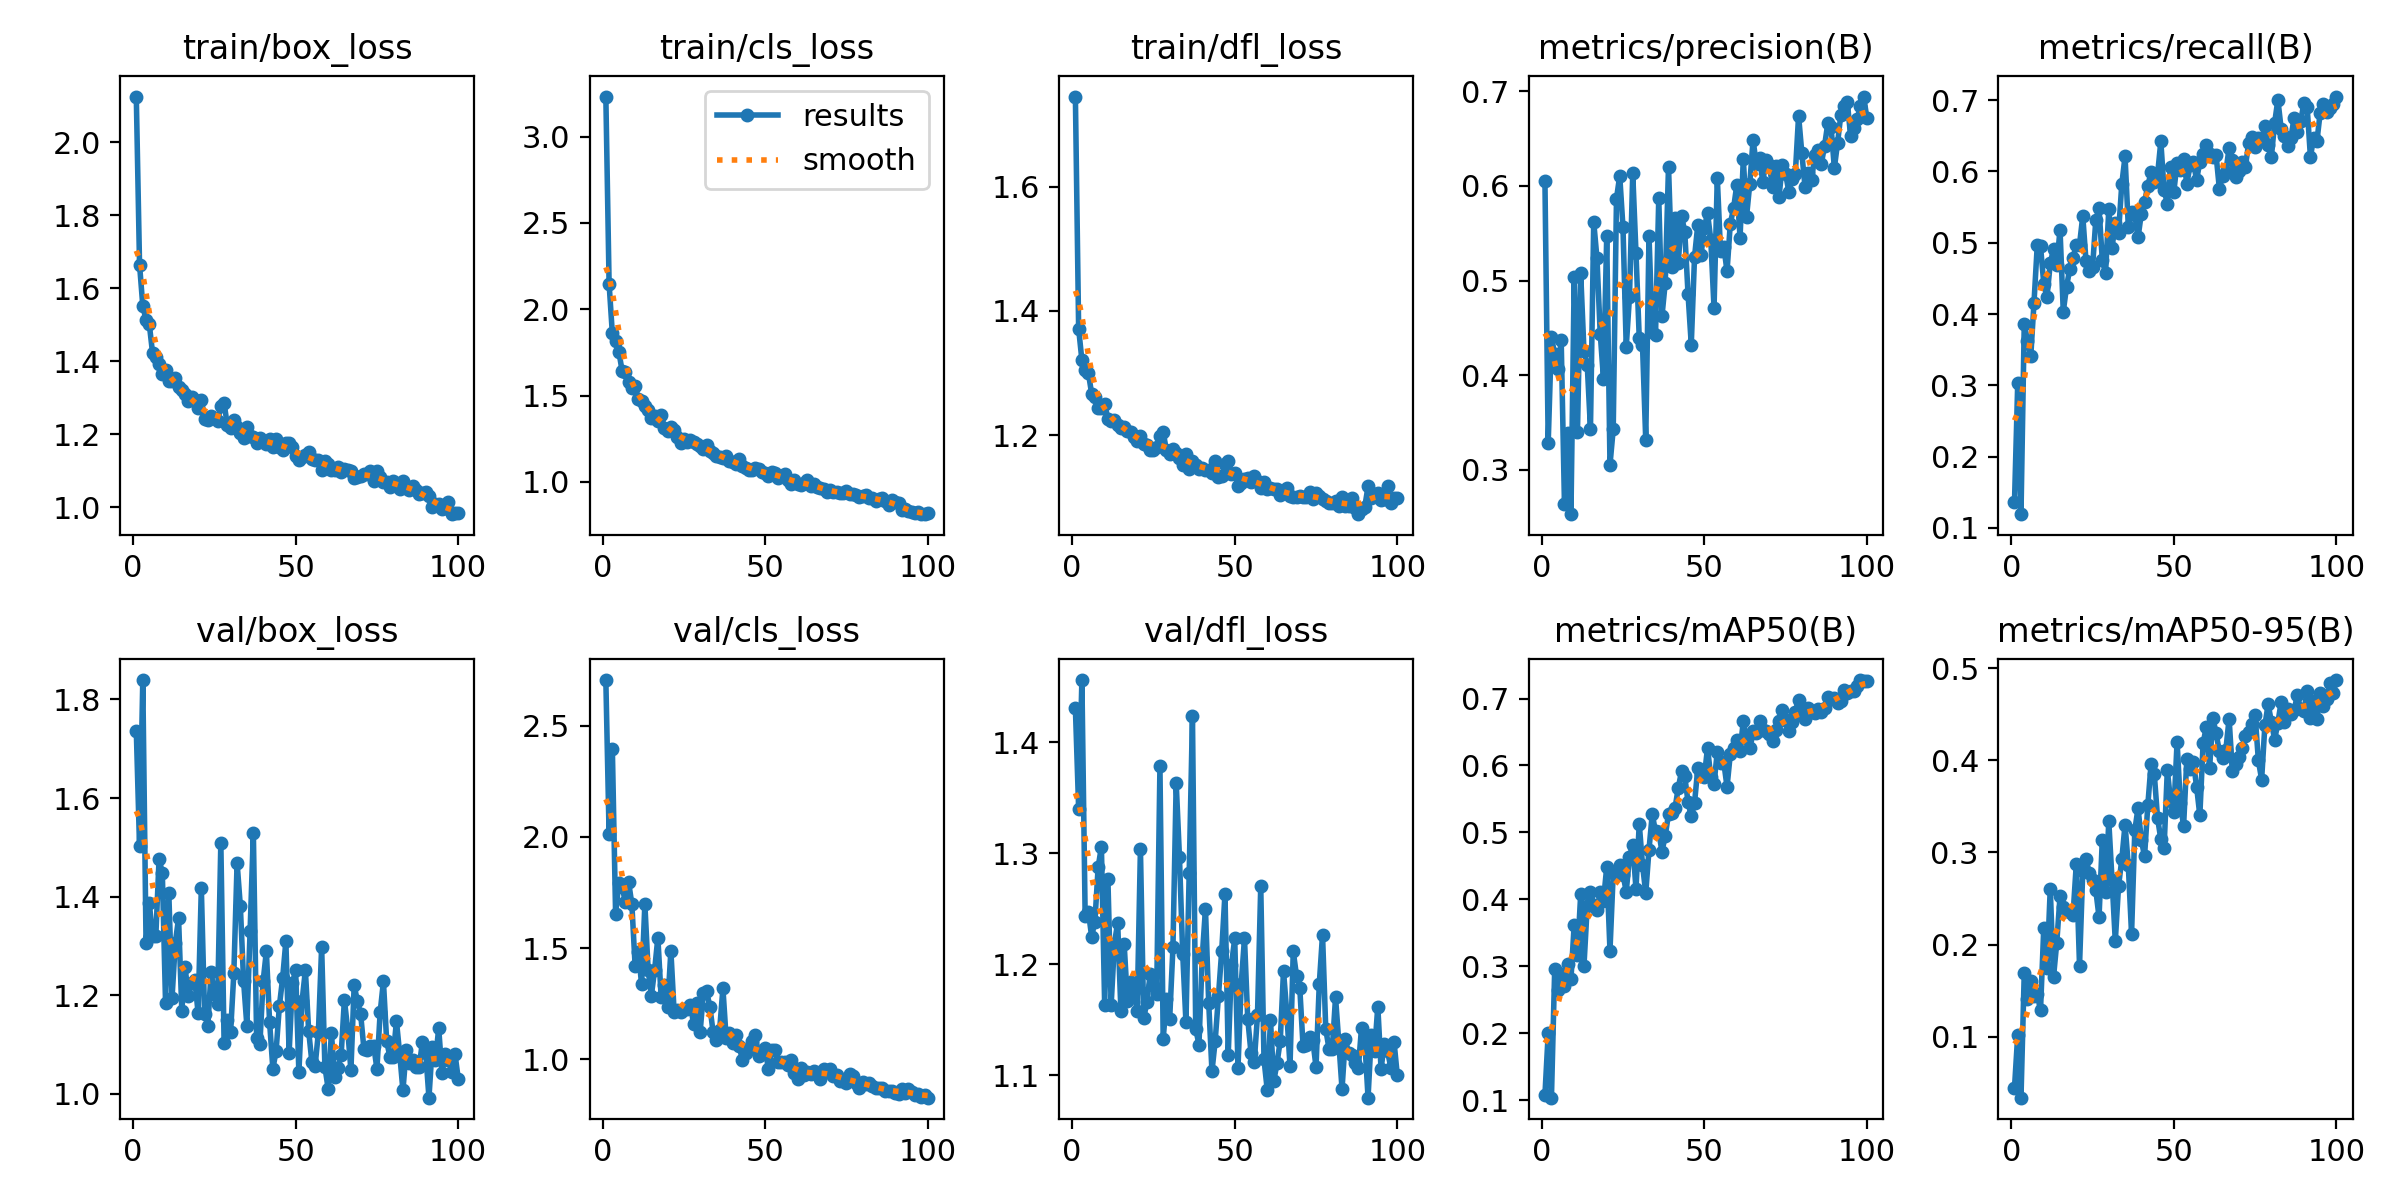

The data file committed next to this chart (first rows):
epoch, time, train/box_loss, train/cls_loss, train/dfl_loss, metrics/precision(B), metrics/recall(B), metrics/mAP50(B), metrics/mAP50-95(B), val/box_loss, val/cls_loss, val/dfl_loss, lr/pg0, lr/pg1, lr/pg2
1, 176.5, 2.125, 3.233, 1.745, 0.6047, 0.1358, 0.1078, 0.04458, 1.737, 2.705, 1.431, 0.0003299, 0.0003299, 0.0003299
2, 313, 1.665, 2.148, 1.371, 0.3281, 0.3036, 0.1996, 0.1024, 1.502, 2.012, 1.34, 0.0006567, 0.0006567, 0.0006567
3, 454.3, 1.552, 1.86, 1.321, 0.4405, 0.1192, 0.1035, 0.03392, 1.839, 2.397, 1.456, 0.0009768, 0.0009768, 0.0009768
4, 591.2, 1.513, 1.814, 1.305, 0.4223, 0.386, 0.2956, 0.169, 1.305, 1.654, 1.244, 0.0009703, 0.0009703, 0.0009703
5, 728.5, 1.501, 1.754, 1.3, 0.4062, 0.3626, 0.2645, 0.1414, 1.387, 1.794, 1.247, 0.0009604, 0.0009604, 0.0009604
6, 865.5, 1.423, 1.644, 1.267, 0.4368, 0.3404, 0.2883, 0.1607, 1.32, 1.773, 1.225, 0.0009505, 0.0009505, 0.0009505
7, 1002, 1.411, 1.634, 1.261, 0.2646, 0.416, 0.271, 0.1439, 1.319, 1.709, 1.238, 0.0009406, 0.0009406, 0.0009406
8, 1139, 1.391, 1.577, 1.244, 0.3385, 0.4964, 0.3036, 0.1463, 1.476, 1.797, 1.287, 0.0009307, 0.0009307, 0.0009307
9, 1275, 1.366, 1.546, 1.243, 0.2533, 0.4953, 0.2809, 0.1286, 1.449, 1.697, 1.306, 0.0009208, 0.0009208, 0.0009208
10, 1411, 1.377, 1.555, 1.25, 0.5033, 0.4427, 0.3623, 0.2179, 1.184, 1.421, 1.163, 0.0009109, 0.0009109, 0.0009109
11, 1548, 1.345, 1.481, 1.226, 0.3406, 0.4242, 0.3172, 0.1741, 1.408, 1.484, 1.276, 0.000901, 0.000901, 0.000901
12, 1683, 1.346, 1.468, 1.223, 0.5075, 0.4712, 0.4082, 0.2608, 1.195, 1.337, 1.163, 0.0008911, 0.0008911, 0.0008911
13, 1819, 1.353, 1.441, 1.224, 0.4256, 0.4911, 0.3005, 0.1648, 1.306, 1.698, 1.218, 0.0008812, 0.0008812, 0.0008812
14, 1954, 1.33, 1.414, 1.215, 0.4113, 0.4683, 0.3892, 0.202, 1.356, 1.403, 1.237, 0.0008713, 0.0008713, 0.0008713
15, 2090, 1.322, 1.369, 1.211, 0.3434, 0.5185, 0.4113, 0.2522, 1.168, 1.286, 1.158, 0.0008614, 0.0008614, 0.0008614
16, 2225, 1.31, 1.383, 1.213, 0.5619, 0.4033, 0.3922, 0.2408, 1.257, 1.402, 1.218, 0.0008515, 0.0008515, 0.0008515
17, 2361, 1.292, 1.353, 1.206, 0.5234, 0.4379, 0.3842, 0.2368, 1.198, 1.547, 1.167, 0.0008416, 0.0008416, 0.0008416
18, 2497, 1.301, 1.386, 1.205, 0.4441, 0.4637, 0.4108, 0.2349, 1.225, 1.281, 1.184, 0.0008317, 0.0008317, 0.0008317
19, 2632, 1.294, 1.311, 1.197, 0.3964, 0.4792, 0.3976, 0.2319, 1.23, 1.336, 1.175, 0.0008218, 0.0008218, 0.0008218
20, 2767, 1.271, 1.296, 1.19, 0.5468, 0.4964, 0.4483, 0.287, 1.164, 1.237, 1.158, 0.0008119, 0.0008119, 0.0008119
21, 2904, 1.293, 1.318, 1.198, 0.3053, 0.4974, 0.3233, 0.1772, 1.417, 1.487, 1.304, 0.000802, 0.000802, 0.000802
22, 3038, 1.242, 1.298, 1.186, 0.3432, 0.5375, 0.4387, 0.28, 1.162, 1.213, 1.151, 0.0007921, 0.0007921, 0.0007921
23, 3174, 1.24, 1.258, 1.184, 0.5865, 0.4737, 0.4417, 0.2927, 1.138, 1.222, 1.166, 0.0007822, 0.0007822, 0.0007822
24, 3310, 1.251, 1.225, 1.176, 0.6106, 0.4598, 0.4517, 0.2779, 1.247, 1.211, 1.191, 0.0007723, 0.0007723, 0.0007723
25, 3445, 1.244, 1.25, 1.176, 0.5561, 0.4654, 0.437, 0.2696, 1.203, 1.225, 1.181, 0.0007624, 0.0007624, 0.0007624
26, 3580, 1.235, 1.23, 1.181, 0.4301, 0.5316, 0.4116, 0.2592, 1.182, 1.225, 1.173, 0.0007525, 0.0007525, 0.0007525
27, 3715, 1.277, 1.242, 1.198, 0.483, 0.5484, 0.4633, 0.2299, 1.509, 1.245, 1.378, 0.0007426, 0.0007426, 0.0007426
28, 3850, 1.285, 1.233, 1.205, 0.6131, 0.4758, 0.4816, 0.3134, 1.102, 1.157, 1.133, 0.0007327, 0.0007327, 0.0007327
29, 3984, 1.225, 1.217, 1.175, 0.5289, 0.4571, 0.4157, 0.2576, 1.15, 1.253, 1.168, 0.0007228, 0.0007228, 0.0007228
30, 4120, 1.217, 1.21, 1.169, 0.4394, 0.547, 0.5129, 0.3338, 1.125, 1.123, 1.151, 0.0007129, 0.0007129, 0.0007129
31, 4255, 1.239, 1.188, 1.178, 0.4321, 0.4933, 0.4518, 0.2701, 1.245, 1.299, 1.215, 0.000703, 0.000703, 0.000703
32, 4391, 1.219, 1.215, 1.172, 0.3314, 0.5273, 0.4092, 0.2037, 1.468, 1.306, 1.363, 0.0006931, 0.0006931, 0.0006931
33, 4526, 1.203, 1.181, 1.163, 0.5474, 0.5141, 0.4744, 0.2635, 1.38, 1.235, 1.297, 0.0006832, 0.0006832, 0.0006832
34, 4662, 1.189, 1.166, 1.151, 0.4461, 0.5823, 0.527, 0.2924, 1.228, 1.121, 1.21, 0.0006733, 0.0006733, 0.0006733
35, 4798, 1.22, 1.152, 1.17, 0.4421, 0.6211, 0.5015, 0.3303, 1.138, 1.086, 1.147, 0.0006634, 0.0006634, 0.0006634
36, 4933, 1.195, 1.145, 1.146, 0.5867, 0.5226, 0.5003, 0.2859, 1.33, 1.133, 1.282, 0.0006535, 0.0006535, 0.0006535
37, 5068, 1.192, 1.139, 1.159, 0.4628, 0.5431, 0.4712, 0.2115, 1.53, 1.32, 1.423, 0.0006436, 0.0006436, 0.0006436
38, 5203, 1.177, 1.151, 1.152, 0.4977, 0.5391, 0.4953, 0.3241, 1.114, 1.095, 1.142, 0.0006337, 0.0006337, 0.0006337
39, 5340, 1.19, 1.118, 1.146, 0.6203, 0.5074, 0.5273, 0.3482, 1.1, 1.118, 1.127, 0.0006238, 0.0006238, 0.0006238
40, 5476, 1.18, 1.114, 1.147, 0.5143, 0.5409, 0.5296, 0.3133, 1.228, 1.074, 1.206, 0.0006139, 0.0006139, 0.0006139
41, 5612, 1.175, 1.105, 1.144, 0.5665, 0.5578, 0.5363, 0.2959, 1.289, 1.107, 1.25, 0.000604, 0.000604, 0.000604
42, 5749, 1.186, 1.13, 1.144, 0.5183, 0.5798, 0.5665, 0.3514, 1.145, 1.059, 1.165, 0.0005941, 0.0005941, 0.0005941
43, 5884, 1.165, 1.089, 1.14, 0.5684, 0.5993, 0.5911, 0.3959, 1.051, 0.9983, 1.103, 0.0005842, 0.0005842, 0.0005842
44, 6019, 1.187, 1.081, 1.159, 0.5515, 0.5858, 0.5836, 0.3846, 1.087, 1.029, 1.131, 0.0005743, 0.0005743, 0.0005743
45, 6156, 1.165, 1.066, 1.133, 0.486, 0.5955, 0.5454, 0.3373, 1.178, 1.052, 1.171, 0.0005644, 0.0005644, 0.0005644
46, 6292, 1.158, 1.069, 1.134, 0.4324, 0.6421, 0.5238, 0.3143, 1.234, 1.081, 1.212, 0.0005545, 0.0005545, 0.0005545
47, 6427, 1.177, 1.077, 1.154, 0.5248, 0.5743, 0.5438, 0.3047, 1.309, 1.109, 1.263, 0.0005446, 0.0005446, 0.0005446
48, 6561, 1.177, 1.072, 1.158, 0.5586, 0.5548, 0.5955, 0.3895, 1.083, 1.015, 1.118, 0.0005347, 0.0005347, 0.0005347
49, 6696, 1.164, 1.056, 1.138, 0.5272, 0.6067, 0.5875, 0.3557, 1.224, 1.024, 1.199, 0.0005248, 0.0005248, 0.0005248
50, 6831, 1.14, 1.051, 1.138, 0.5554, 0.5714, 0.5826, 0.3443, 1.25, 1.049, 1.223, 0.0005149, 0.0005149, 0.0005149
51, 6967, 1.131, 1.033, 1.117, 0.5711, 0.6124, 0.6265, 0.42, 1.043, 0.9552, 1.106, 0.000505, 0.000505, 0.000505
52, 7102, 1.137, 1.059, 1.123, 0.543, 0.6019, 0.5828, 0.3531, 1.189, 1.04, 1.182, 0.0004951, 0.0004951, 0.0004951
53, 7238, 1.144, 1.052, 1.13, 0.471, 0.6175, 0.5725, 0.3286, 1.251, 1.044, 1.223, 0.0004852, 0.0004852, 0.0004852
54, 7374, 1.15, 1.021, 1.131, 0.6085, 0.5824, 0.6208, 0.4018, 1.128, 0.9871, 1.151, 0.0004753, 0.0004753, 0.0004753
55, 7509, 1.133, 1.034, 1.124, 0.5307, 0.6087, 0.6038, 0.3901, 1.064, 0.9859, 1.12, 0.0004654, 0.0004654, 0.0004654
56, 7643, 1.129, 1.045, 1.134, 0.5358, 0.6135, 0.6045, 0.3983, 1.057, 0.9861, 1.112, 0.0004555, 0.0004555, 0.0004555
57, 7779, 1.131, 1.013, 1.125, 0.5097, 0.5881, 0.5681, 0.3714, 1.124, 0.9766, 1.154, 0.0004456, 0.0004456, 0.0004456
58, 7915, 1.103, 0.9896, 1.115, 0.56, 0.6138, 0.6169, 0.3402, 1.298, 0.9947, 1.27, 0.0004357, 0.0004357, 0.0004357
59, 8051, 1.126, 1.012, 1.124, 0.5761, 0.6246, 0.6264, 0.4182, 1.054, 0.9393, 1.114, 0.0004258, 0.0004258, 0.0004258
60, 8187, 1.117, 0.9849, 1.113, 0.6009, 0.6365, 0.6386, 0.4365, 1.01, 0.9109, 1.087, 0.0004159, 0.0004159, 0.0004159
... 40 more rows
